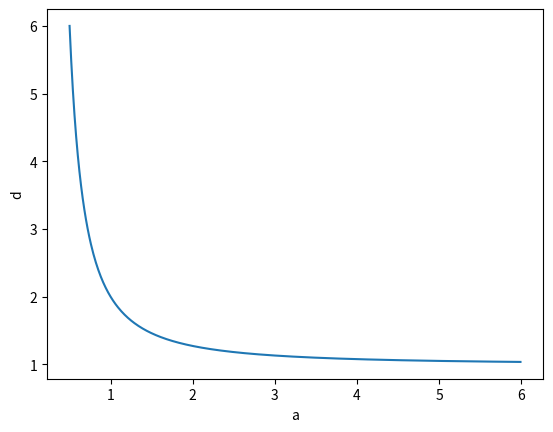

Write Python code to recreate this figure. (Note: this script raises an exception after producing the figure.)
# Метод моментов для распределения Вейбулла
T=187.63408999999996 #среднее время наработки до отказа
D=10123.66686227602 #дисперсия несмещённая
print('Расчёт методом моментов для распределения Вейбулла')
Ya=(D/T**2)+1
print('Ya =', Ya )
import math
from sympy import *
aa = symbols('aa')
a1=1+1/aa
a2=1+2/aa
Q1=1+(1/12)*a1**(-1)+(1/288)*a1**(-2)-(139/51840)*a1**(-3)-(571/2488320)*a1**(-4)
G1=exp(-a1)*a1**(a1-0.5)*((2*math.pi)**0.5)*Q1
Q2=1+(1/12)*a2**(-1)+(1/288)*a2**(-2)-(139/51840)*a2**(-3)-(571/2488320)*a2**(-4)
G2=exp(-a2)*a2**(a2-0.5)*((2*math.pi)**0.5)*Q2
d=G2/(G1**2)
#print('d =',d)
V=Ya-(G2/(G1**2))
#print('V =',V)
import matplotlib.pyplot as plt
import numpy as np
import scipy.interpolate
def func (aa):
    return (0.398942280401433*(1 + 1/aa)**(-1.0 - 2/aa)*(1 + 2/aa)**(0.5 + 2/aa)*(1 + 0.0833333333333333/(1 + 2/aa) + 0.00347222222222222/(1 + 2/aa)**2 - 0.00268132716049383/(1 + 2/aa)**3 - 0.000229472093621399/(1 + 2/aa)**4)*exp(-1 - 2/aa)*exp(2 + 2/aa)/(1 + 0.0833333333333333/(1 + 1/aa) + 0.00347222222222222/(1 + 1/aa)**2 - 0.00268132716049383/(1 + 1/aa)**3 - 0.000229472093621399/(1 + 1/aa)**4)**2)
xmin = 0.5
xmax = 6
dx = 0.01
xlist = np.arange (xmin, xmax, dx)
ylist = [func(aa) for aa in xlist]
x=[float(i) for i in xlist]
y=[float(i) for i in ylist]
plt.plot (xlist, ylist)
plt.ylabel('d')
plt.xlabel('a')
plt.close()
interp_func = scipy.interpolate.interp1d(y, x)
a = interp_func(1.287550650795848)
print ('a =',a) #вывод на экран параметра a
b=T/gamma(1+1/a)
print('b =',b) #вывод на экран параметра b

#Построение графиков Fe(t) и Fw(t)
def func1 (t):
    return (1-exp(-(t/b)**a))
sample=[]
f=open('nn.txt',"r")
for line in f:
    sample+=[float(line.strip('\n').replace(',', '.'))]
sample.sort() #расположение элементов выборки по возрастанию
xlist1 = sample
ylist1 = [func1 (x) for x in xlist1]
x2 = []
y2 = []
y1 = 0
for x in sample:
    x2.extend([x,x])
    y2.append(y1)
    y1 += 1.0 / len(sample)
    y2.append(y1)
plt.hlines(y=1, xmin=540.448, xmax=560, color='m')
plt.title('График эмпирической функции распределения и распределения Вейбулла')
plt.ylabel('Fe, Fw')
plt.xlabel('t')
plt.grid(which='both')
plt.plot(x2,y2, color='m', label = u'Fe(t)')#вывод на экран графика Fe(t)
plt.plot (xlist1, ylist1,label = u'Fw(t)')#вывод на экран графика Fw(t)
plt.legend ()
plt.show()

#Расчёт σ, Sk, Ex для аппроксимирующего распределения Вейбулла
D1=(b**2)*(gamma(1+2/a)-(gamma(1+1/a))**2)
Sko=D1**0.5
Sk=((2*((gamma(1+1/a))**3))-(3*gamma(1+1/a))*(gamma(1+2/a))+(gamma(1+3/a)))/((gamma(1+2/a))-((gamma(1+1/a))**2))**(3/2)
Ex=((gamma(1+4/a)-4*gamma(1+3/a)*gamma(1+1/a)+6*gamma(1+2/a)*(gamma(1+1/a))**2-3*(gamma(1+1/a))**4)/(gamma(1+2/a)-(gamma(1+1/a))**2)**2)-3
print('Sko =', Sko, 'Sk =', Sk, 'Ex =', Ex)

#Построение графика y(t)
y2y=([y2[i] for i in range(len(y2)-1) if y2[i] != y2[i+1]])
x2y=([x2[i] for i in range(len(x2)-1) if x2[i] != x2[i+1]])
x2y.append(x2[-1])
yx=[]
yy=[]
yabs=0
for i in range(len(sample)):
    yx.append(sample[i])
    yabs=abs(y2y[i]-ylist1[i])
    yy.append(yabs)
plt.title('График y(t)')
plt.ylabel('y')
plt.xlabel('t')
plt.plot(yx,yy, color='g') #вывод на экран графика y(t)
plt.grid(which='both')
plt.show()
D2=max(yy) #нахождение параметра D
N=50
l2=D2*N**0.5 #нахождение параметра 𝜆
print('D =',D2, 'l =', l2) #вывод на экран параметров D, 𝜆
